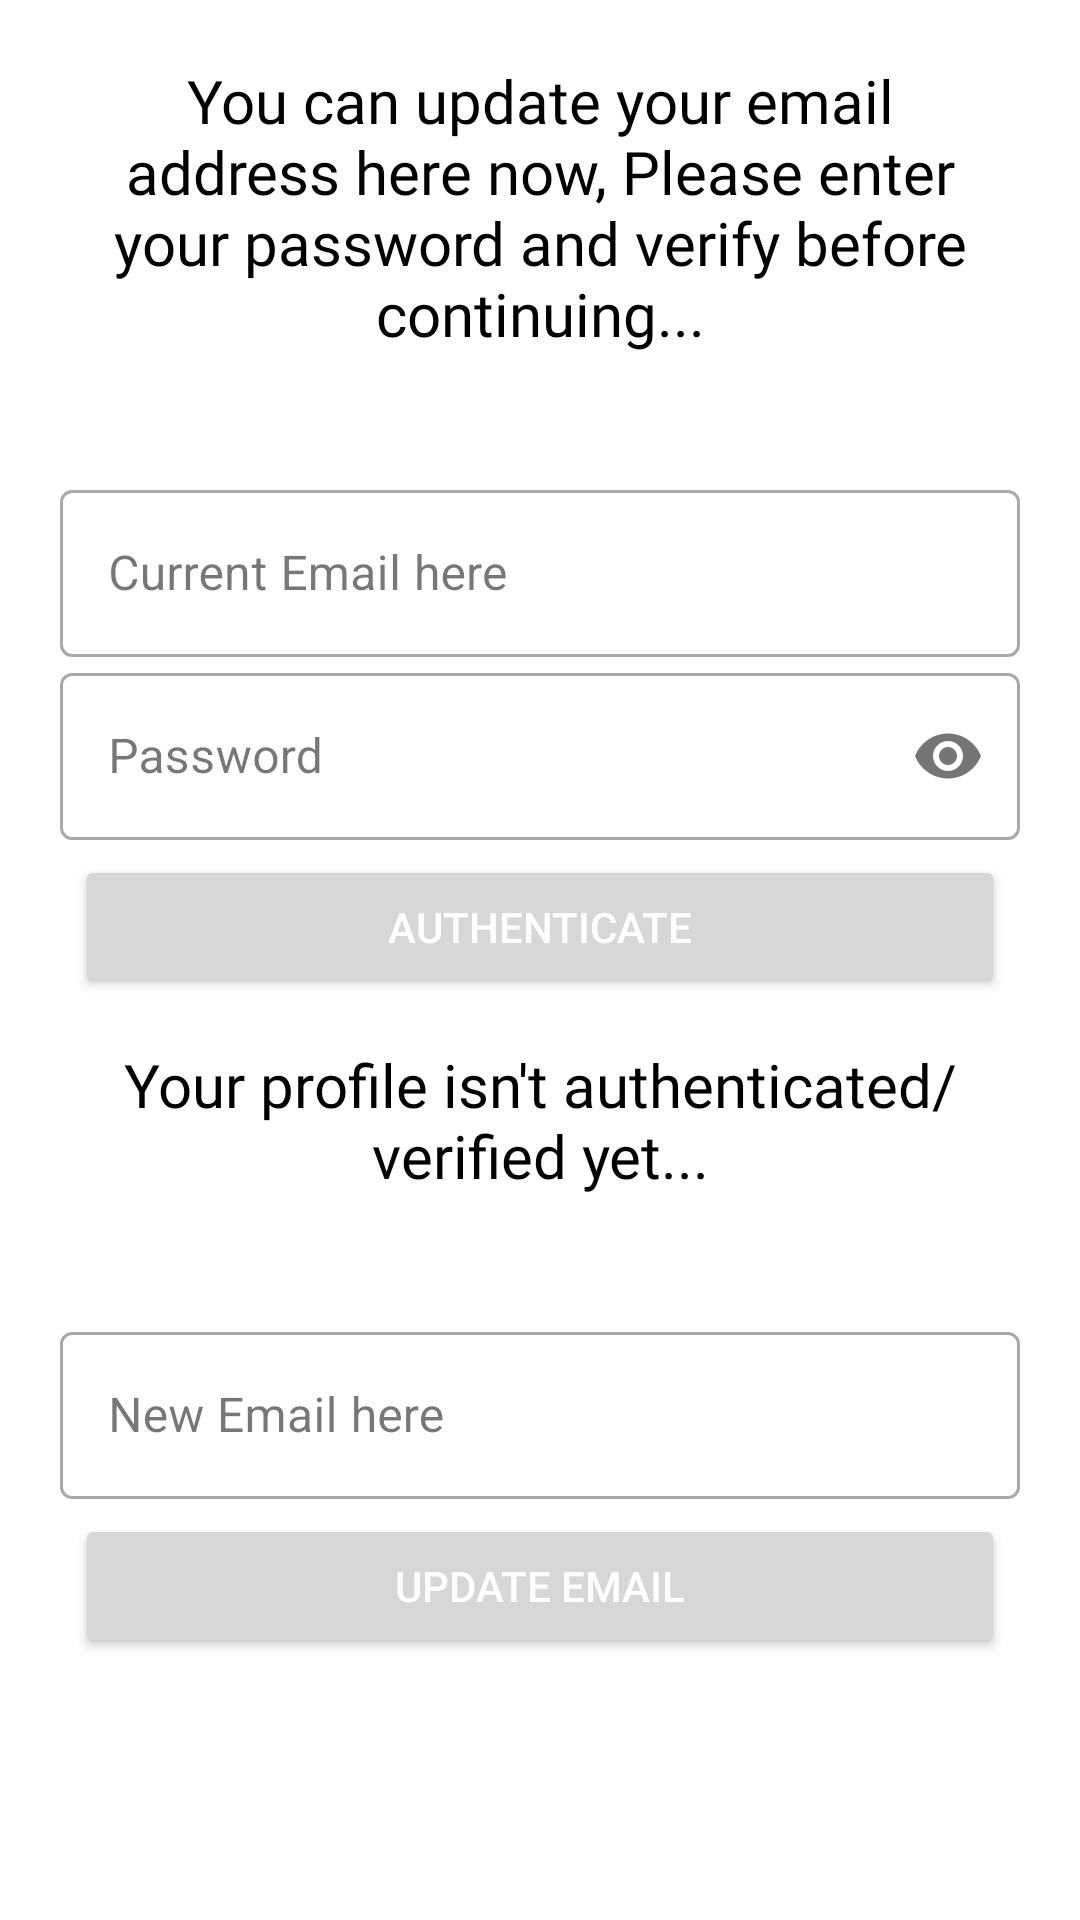

This screen was rendered from an Android layout file. Write that file and the resources it references.
<!-- AndroidManifest.xml: application theme Theme.WildGurdPro -->
<!-- res/layout/activity_update_email.xml -->
<?xml version="1.0" encoding="utf-8"?>
<LinearLayout xmlns:android="http://schemas.android.com/apk/res/android"
    xmlns:app="http://schemas.android.com/apk/res-auto"
    android:layout_width="match_parent"
    android:layout_height="match_parent"
    xmlns:tools="http://schemas.android.com/tools"
    android:orientation="vertical"
    android:padding="20dp"
    android:background="@color/white"
    tools:context=".UpdateEmail">

    <TextView
        android:id="@+id/text_logo"
        android:layout_width="wrap_content"
        android:layout_height="wrap_content"
        android:text="You can update your email address here now, Please enter your password and verify before continuing..."
        android:textAlignment="center"
        android:textSize="20sp"
        android:textColor="@color/black"
        android:fontFamily="@font/amaranth_bold"/>

    <LinearLayout
    android:layout_width="wrap_content"
    android:layout_height="wrap_content"
    android:layout_marginTop="20dp"
    android:layout_marginBottom="20dp"
    android:orientation="vertical"/>

    <com.google.android.material.textfield.TextInputLayout
        android:layout_width="match_parent"
        android:layout_height="wrap_content"

        android:hint="Current Email here"
        style="@style/Widget.MaterialComponents.TextInputLayout.OutlinedBox">

        <com.google.android.material.textfield.TextInputEditText
            android:id="@+id/authenticate_email"
            android:layout_width="match_parent"
            android:layout_height="wrap_content">
        </com.google.android.material.textfield.TextInputEditText>
    </com.google.android.material.textfield.TextInputLayout>

    <com.google.android.material.textfield.TextInputLayout
        android:layout_width="match_parent"
        android:layout_height="wrap_content"

        android:hint="Password"
        app:passwordToggleEnabled="true"
        style="@style/Widget.MaterialComponents.TextInputLayout.OutlinedBox">

        <com.google.android.material.textfield.TextInputEditText
            android:id="@+id/authenticate_password"
            android:layout_width="match_parent"
            android:layout_height="wrap_content"
            android:inputType="textPassword">
        </com.google.android.material.textfield.TextInputEditText>
    </com.google.android.material.textfield.TextInputLayout>

    <Button
        android:id="@+id/btn_authenticate"
        android:layout_width="match_parent"
        android:layout_height="wrap_content"
        android:text="Authenticate"
        android:textColor="@color/white"
        android:layout_margin="5dp"
        android:layout_gravity="right"
        android:elevation="0dp"/>

    <TextView
        android:id="@+id/text_logo1"
        android:layout_width="wrap_content"
        android:layout_height="wrap_content"
        android:text="Your profile isn't authenticated/verified yet..."
        android:layout_marginTop="10dp"
        android:textAlignment="center"
        android:textSize="20sp"
        android:textColor="@color/black"
        android:fontFamily="@font/amaranth_bold"/>

    <LinearLayout
        android:layout_width="wrap_content"
        android:layout_height="wrap_content"
        android:layout_marginTop="20dp"
        android:layout_marginBottom="20dp"
        android:orientation="vertical"/>

    <com.google.android.material.textfield.TextInputLayout
        android:layout_width="match_parent"
        android:layout_height="wrap_content"

        android:hint="New Email here"
        style="@style/Widget.MaterialComponents.TextInputLayout.OutlinedBox">

        <com.google.android.material.textfield.TextInputEditText
            android:id="@+id/new_email"
            android:layout_width="match_parent"
            android:layout_height="wrap_content">
        </com.google.android.material.textfield.TextInputEditText>
    </com.google.android.material.textfield.TextInputLayout>

    <Button
        android:id="@+id/btn_verify_authenticate"
        android:layout_width="match_parent"
        android:layout_height="wrap_content"
        android:text="Update Email"
        android:textColor="@color/white"
        android:layout_margin="5dp"
        android:layout_gravity="right"
        android:elevation="0dp"/>

</LinearLayout>
<!-- resources referenced by this layout -->
<resources>
  <color name="black">#FF000000</color>
  <color name="white">#FFFFFFFF</color>
  <style name="Theme.WildGurdPro" parent="Base.Theme.WildGurdPro" />
  <style name="Base.Theme.WildGurdPro" parent="Theme.Material3.DayNight.NoActionBar">
          
          
      </style>
</resources>
